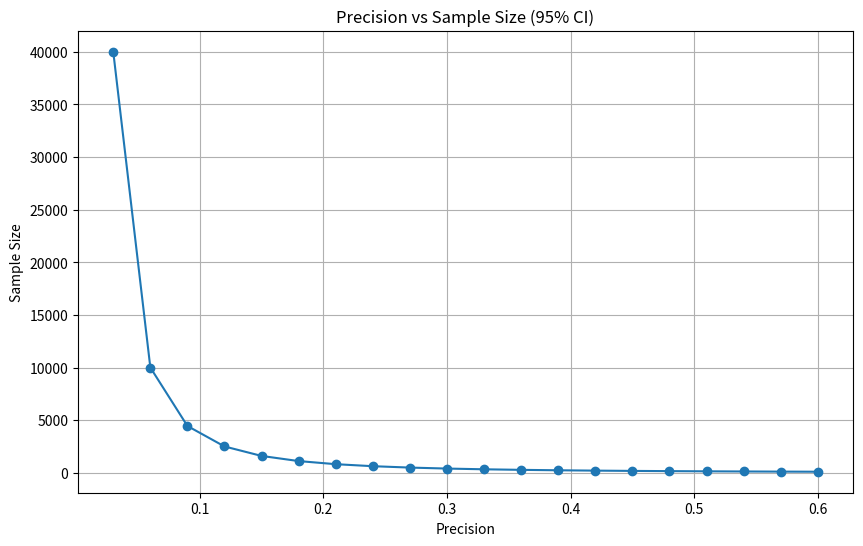
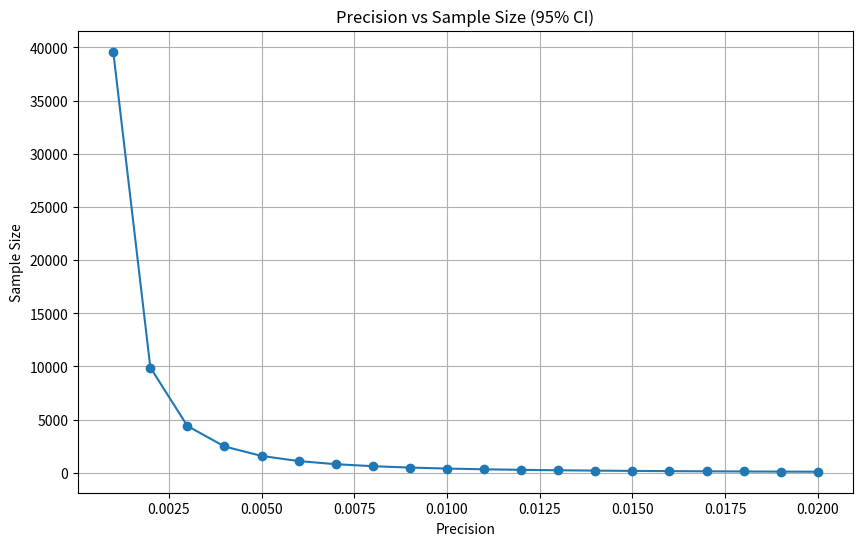

The script that saved these images, in order:
# Import necessary libraries
import numpy as np
import pandas as pd
import matplotlib.pyplot as plt

# Function to calculate sample size for estimating averages (continuous data)
# d: desired precision
# s: standard deviation
# This function returns the required sample size to estimate an average to within a specified precision.
def sample_size_continuous(d, s):
    # Using the formula for sample size estimation: ((2 * s) / d) ** 2
    # 2 * s is used to approximate the 95% confidence interval
    result = ((2 * s) / d) ** 2
    return result

# Example 1: Estimating average length of incoming calls
# Desired precision is 1 minute (d=1)
# Historical standard deviation is 3 minutes (s=3)
d = 1
s = 3
sample_size = sample_size_continuous(d, s)
print(f"Sample Size for continuous data with precision {d} and standard deviation {s}: {sample_size}")

# Function to create a sample size table for a range of precisions
# s: standard deviation
def sample_size_continuous_table(s):
    # Start precision at 1% of the standard deviation
    precision_start = s / 100
    precisions = [precision_start * (i + 1) for i in range(100)]  # Create a list of 100 precision values
    sizes = [sample_size_continuous(precision, s) for precision in precisions]  # Calculate sample size for each precision
    
    # Create a DataFrame with precision and sample size
    df = pd.DataFrame({
        'Precision': precisions,
        'Sample Size': sizes
    })
    return df

# Create sample size table for a standard deviation of 3
sample_size_table = sample_size_continuous_table(3)

# Plot the first 20 rows of the sample size table
plt.figure(figsize=(10, 6))
plt.plot(sample_size_table['Precision'][:20], sample_size_table['Sample Size'][:20], marker='o')
plt.title('Precision vs Sample Size (95% CI)')
plt.xlabel('Precision')
plt.ylabel('Sample Size')
plt.grid(True)
plt.show()

# Function to calculate sample size for estimating proportions (discrete data)
# d: desired precision (as a decimal)
# p: estimated proportion (as a decimal)
# This function returns the required sample size to estimate a proportion to within a specified precision.
def sample_size_discrete(d, p):
    # Using the formula for sample size estimation for proportions: (((2) / d) ** 2) * p * (1 - p)
    result = (((2) / d) ** 2) * p * (1 - p)
    return result

# Example 2: Estimating proportion of defective products
# Estimated proportion defective is 10% (p=0.10)
# Desired precision is 3% (d=0.03)
d = 0.03
p = 0.10
sample_size = sample_size_discrete(d, p)
print(f"Sample Size for discrete data with precision {d} and proportion {p}: {sample_size}")

# Estimating proportion with a precision of 1% (d=0.01)
d = 0.01
sample_size = sample_size_discrete(d, p)
print(f"Sample Size for discrete data with precision {d} and proportion {p}: {sample_size}")

# Function to create a sample size table for discrete data
# p: estimated proportion
def sample_size_discrete_table(p):
    # Start precision at 1/10th of the proportion
    precision_start = p / 10
    precisions = [precision_start * (i + 1) for i in range(100)]  # Create a list of 100 precision values
    sizes = [sample_size_discrete(precision, p) for precision in precisions]  # Calculate sample size for each precision
    
    # Create a DataFrame with precision and sample size
    df = pd.DataFrame({
        'Precision': precisions,
        'Sample Size': sizes
    })
    return df

# Create sample size table for a proportion of 0.01
sample_size_table_discrete = sample_size_discrete_table(0.01)

# Plot the first 20 rows of the sample size table for discrete data
plt.figure(figsize=(10, 6))
plt.plot(sample_size_table_discrete['Precision'][:20], sample_size_table_discrete['Sample Size'][:20], marker='o')
plt.title('Precision vs Sample Size (95% CI)')
plt.xlabel('Precision')
plt.ylabel('Sample Size')
plt.grid(True)
plt.show()
